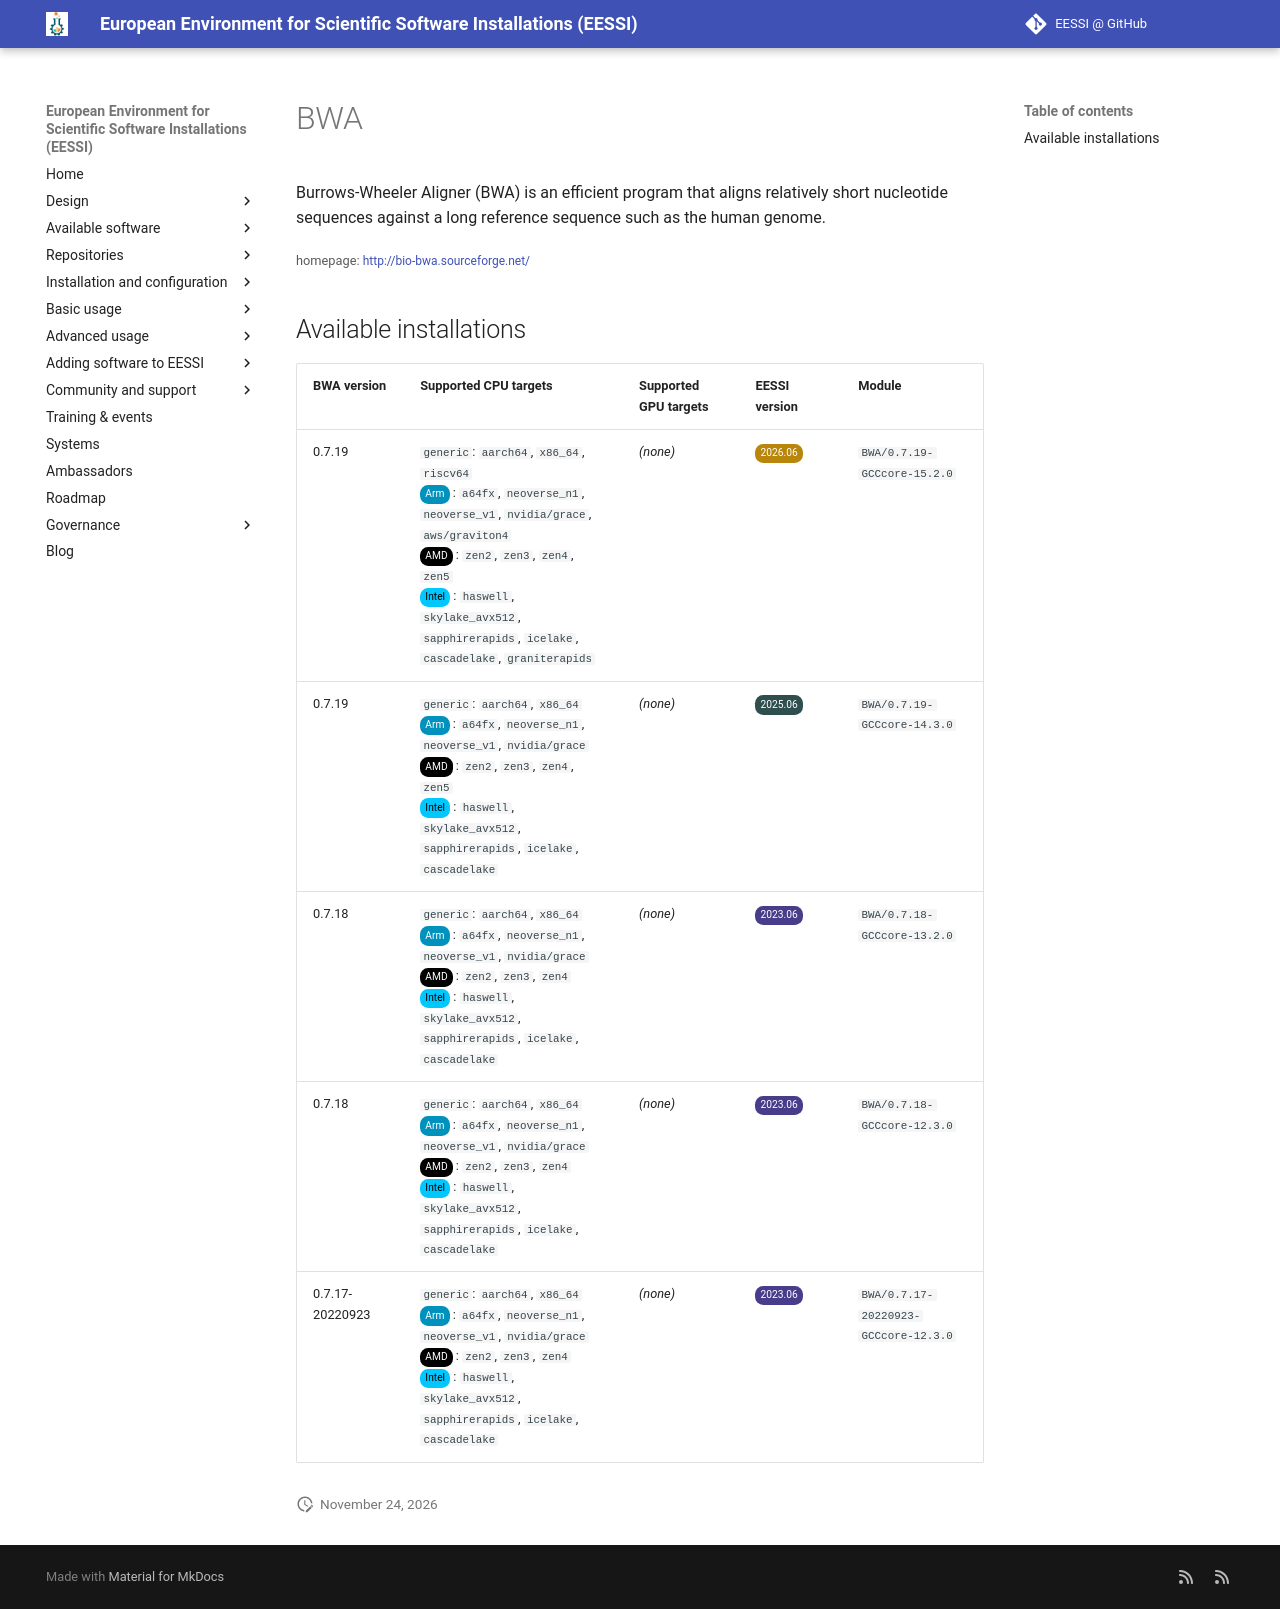

repository: EESSI/docs · page: available_software/detail/BWA/index.html · generator: mkdocs

---
json_ld:
  '@context': https://schema.org
  '@type': SoftwareApplication
  applicationCategory: DeveloperApplication
  description: "\n Burrows-Wheeler Aligner (BWA) is an efficient program that aligns\
    \ relatively\n short nucleotide sequences against a long reference sequence such\
    \ as the human\n genome.\n"
  license: Not confirmed
  name: BWA
  offers:
    '@type': Offer
    price: 0
  operatingSystem: LINUX
  review:
    '@type': Review
    author:
      '@type': Organization
      name: EESSI
    reviewBody: Application has been successfully made available on all architectures
      supported by EESSI
    reviewRating:
      '@type': Rating
      ratingValue: 5
  softwareRequirements: See https://www.eessi.io/docs/ for how to make EESSI available
    on your system
  softwareVersion: '[''0.7.19'', ''0.7.18'', ''0.7.17-20220923'']'
  url: http://bio-bwa.sourceforge.net/
---
# BWA



 Burrows-Wheeler Aligner (BWA) is an efficient program that aligns relatively
 short nucleotide sequences against a long reference sequence such as the human
 genome.


<small>homepage: </small><span class="software-link">[http://bio-bwa.sourceforge.net/](http://bio-bwa.sourceforge.net/)</span>

## Available installations


|BWA version|Supported CPU targets|Supported GPU targets|EESSI version|Module|
| --- | --- | --- | --- | --- |
|0.7.19|`generic`: `aarch64`, `x86_64`, `riscv64`<br/><span class="software-cpu-arm">Arm</span>: `a64fx`, `neoverse_n1`, `neoverse_v1`, `nvidia/grace`, `aws/graviton4`<br/><span class="software-cpu-amd">AMD</span>: `zen2`, `zen3`, `zen4`, `zen5`<br/><span class="software-cpu-intel">Intel</span>: `haswell`, `skylake_avx512`, `sapphirerapids`, `icelake`, `cascadelake`, `graniterapids`<br/>|*(none)*|<span class="software-eessi-version-202606">2026.06</span>|`BWA/0.7.19-GCCcore-15.2.0`|
|0.7.19|`generic`: `aarch64`, `x86_64`<br/><span class="software-cpu-arm">Arm</span>: `a64fx`, `neoverse_n1`, `neoverse_v1`, `nvidia/grace`<br/><span class="software-cpu-amd">AMD</span>: `zen2`, `zen3`, `zen4`, `zen5`<br/><span class="software-cpu-intel">Intel</span>: `haswell`, `skylake_avx512`, `sapphirerapids`, `icelake`, `cascadelake`<br/>|*(none)*|<span class="software-eessi-version-202506">2025.06</span>|`BWA/0.7.19-GCCcore-14.3.0`|
|0.7.18|`generic`: `aarch64`, `x86_64`<br/><span class="software-cpu-arm">Arm</span>: `a64fx`, `neoverse_n1`, `neoverse_v1`, `nvidia/grace`<br/><span class="software-cpu-amd">AMD</span>: `zen2`, `zen3`, `zen4`<br/><span class="software-cpu-intel">Intel</span>: `haswell`, `skylake_avx512`, `sapphirerapids`, `icelake`, `cascadelake`<br/>|*(none)*|<span class="software-eessi-version-202306">2023.06</span>|`BWA/0.7.18-GCCcore-13.2.0`|
|0.7.18|`generic`: `aarch64`, `x86_64`<br/><span class="software-cpu-arm">Arm</span>: `a64fx`, `neoverse_n1`, `neoverse_v1`, `nvidia/grace`<br/><span class="software-cpu-amd">AMD</span>: `zen2`, `zen3`, `zen4`<br/><span class="software-cpu-intel">Intel</span>: `haswell`, `skylake_avx512`, `sapphirerapids`, `icelake`, `cascadelake`<br/>|*(none)*|<span class="software-eessi-version-202306">2023.06</span>|`BWA/0.7.18-GCCcore-12.3.0`|
|0.7.17-20220923|`generic`: `aarch64`, `x86_64`<br/><span class="software-cpu-arm">Arm</span>: `a64fx`, `neoverse_n1`, `neoverse_v1`, `nvidia/grace`<br/><span class="software-cpu-amd">AMD</span>: `zen2`, `zen3`, `zen4`<br/><span class="software-cpu-intel">Intel</span>: `haswell`, `skylake_avx512`, `sapphirerapids`, `icelake`, `cascadelake`<br/>|*(none)*|<span class="software-eessi-version-202306">2023.06</span>|`BWA/0.7.17-20220923-GCCcore-12.3.0`|
